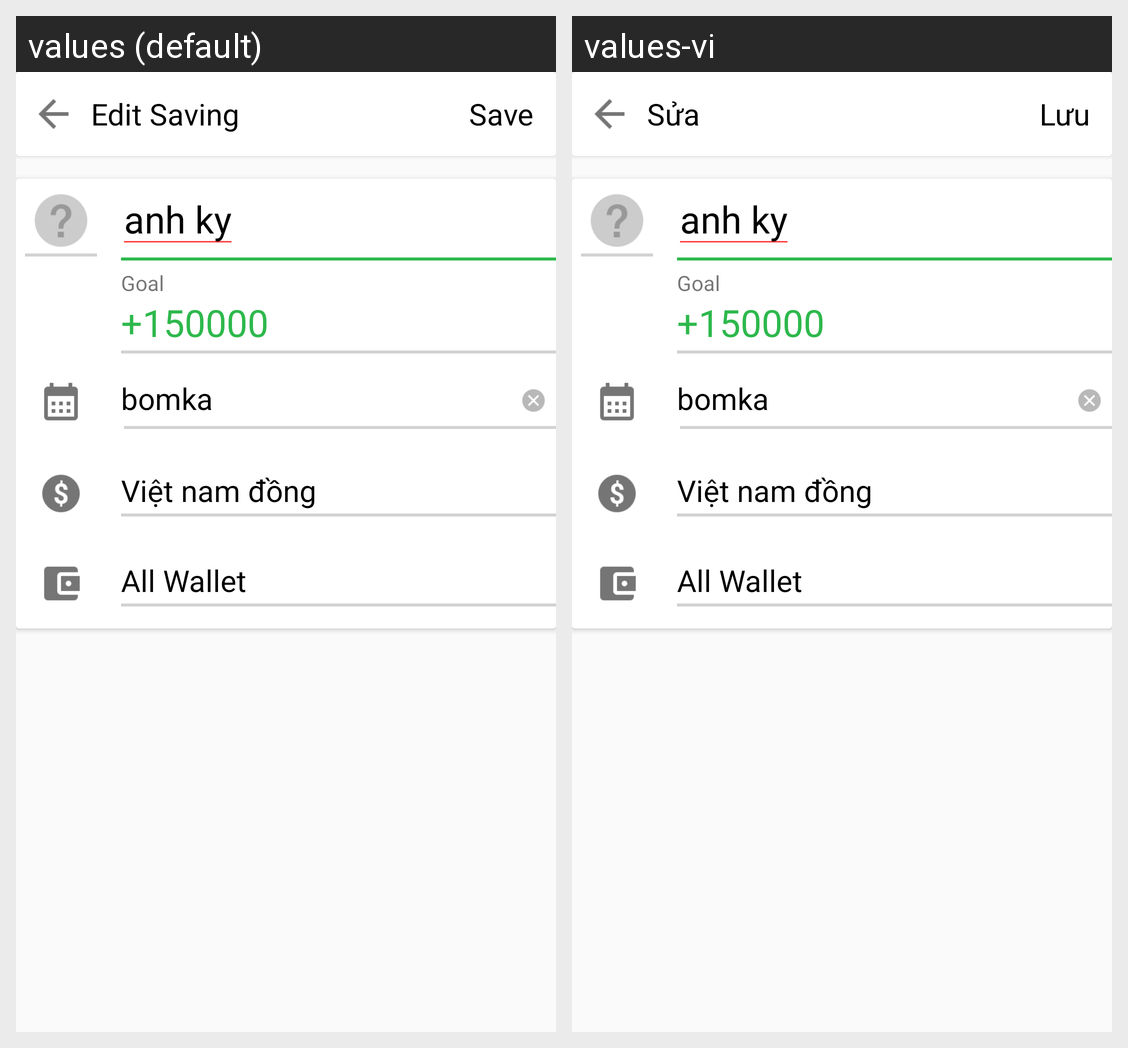

Translations of the strings shown on this Android screen, per locale in the grid:
Android screen res/layout/activity_edit_saving.xml rendered under 2 locales, left to right: values (default), values-vi. Device: Nexus 5 (rendered at 1080×1920; each locale shown at half size, 540×960, under a caption strip naming it); theme AppTheme.
Strings drawn on this screen, with the default value and each locale's value (text and hints the layout hard-codes, and strings that could not be matched under every locale, appear in the picture but are not listed):

txt_title_edit_saving
  values: Edit Saving
  values-vi: Sửa

save
  values: Save
  values-vi: Lưu

goal
  values: Goal
  values-vi: Goal  [not translated; the default value is used]
